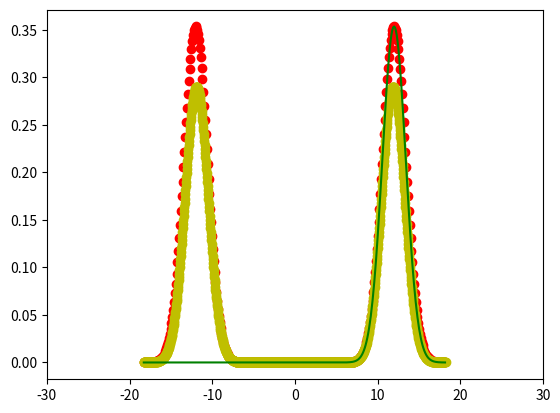

Write Python code to recreate this figure.
import numpy as np
import matplotlib.pyplot as pl


def ft(t, f):

    dt = t[3] - t[2]

    # compute Fourier transform by numpy's FFT function
    g = np.fft.fft(f)
    # frequency normalization factor is 2*np.pi/dt
    w = np.fft.fftfreq(f.size)*2*np.pi/dt
    w= np.fft.fftshift(w)
    g= np.fft.fftshift(g)

    # In order to get a discretisation of the continuous Fourier transform
    # we need to multiply g by a phase factor
    g *= dt*np.exp(-1j*w*t[0])/(np.sqrt(2*np.pi))

    return (w, g)

def ft_corr(t, f):

    dt = t[3] - t[2]

    # frequency normalization factor is 2*np.pi/dt
    N = 256
    N = 1024
    w1 = np.fft.fftfreq(N)*2*np.pi/dt
    w1 = np.fft.fftshift(w1)
    theta = w1*dt
    f1 = np.concatenate((f, np.zeros((N-f.size))))

    # compute Fourier transform by numpy's FFT function
    g = np.fft.fft(f1)
    g = np.fft.fftshift(g)
    cth=np.cos(theta)
    sth=np.sin(theta)
    ctth=cth**2-sth**2
    stth=2.0*sth*cth
    th2=theta*theta
    th4=th2*th2
    tmth2=3.0-th2
    spth2=6.0+th2
    sth4i=1.0/(6.0*th4)
    tth4i=2.0*sth4i
    corfac=tth4i*spth2*(3.0-4.0*cth+ctth)
    corfac[np.isnan(corfac)]=1.0

    a0r=sth4i*(-42.0+5.0*th2+spth2*(8.0*cth-ctth))
    a0i=sth4i*(theta*(-12.0+6.0*th2)+spth2*stth)
    a0r[np.isnan(a0r)]=-2.0/3.0
    a0i[np.isnan(a0i)]=0.0

    a1r=sth4i*(14.0*tmth2-7.0*spth2*cth)
    a1i=sth4i*(30.0*theta-5.0*spth2*sth)
    a1r[np.isnan(a1r)]=7.0/24.0
    a1i[np.isnan(a1i)]=0.0

    a2r=tth4i*(-4.0*tmth2+2.0*spth2*cth)
    a2i=tth4i*(-12.0*theta+2.0*spth2*sth)
    a2r[np.isnan(a2r)]=-1.0/6.0
    a2i[np.isnan(a2i)]=0.0

    a3r=sth4i*(2.0*tmth2-spth2*cth)
    a3i=sth4i*(6.0*theta-spth2*sth)
    a3r[np.isnan(a3r)]=1.0/24.0
    a3i[np.isnan(a3i)]=0.0

    cl=a0r*f[0]+a1r*f[1]+a2r*f[2]+a3r*f[3]
    sl=a0i*f[0]+a1i*f[1]+a2i*f[2]+a3i*f[3]
    cr=-a0r*f[-1]+a1r*f[-2]+a2r*f[-3]+a3r*f[-4]
    sr=-a0i*f[-1]-a1i*f[-2]-a2i*f[-3]-a3i*f[-4]

    arg = w1*(t[-1]-t[0])
    c=np.cos(arg)
    s=np.sin(arg)
    corre=cl+c*cr-s*sr
    corim=sl+s*cr+c*sr
    cor = corre+1j*corim


    # In order to get a discretisation of the continuous Fourier transform
    # we need to multiply g by a phase factor
    g *= corfac
    g += cor
    g *= dt*np.exp(-1j*w1*t[0])/(np.sqrt(2*np.pi))

    return (w1, g)

if __name__ == "__main__":

    t=np.linspace(-30, 30, 350)
    print(t)
    #Define function
    f=np.exp(-t**2)*np.cos(12*t)

    w,g = ft(t, f)
    w1,g1 = ft_corr(t, f)


    # Plot Result
    pl.scatter(w,np.real(g),color="r")
    pl.scatter(w1,np.real(g1),color="y")
    # For comparison we plot the analytical solution
    y = 0.5*np.exp(-0.25*(w-12)**2)/np.sqrt(2.0)

    pl.plot(w,y,color="g")
    #pl.plot(w1,w1,color="g")

    pl.gca().set_xlim(-30, 30)
    pl.show()
    pl.close()
